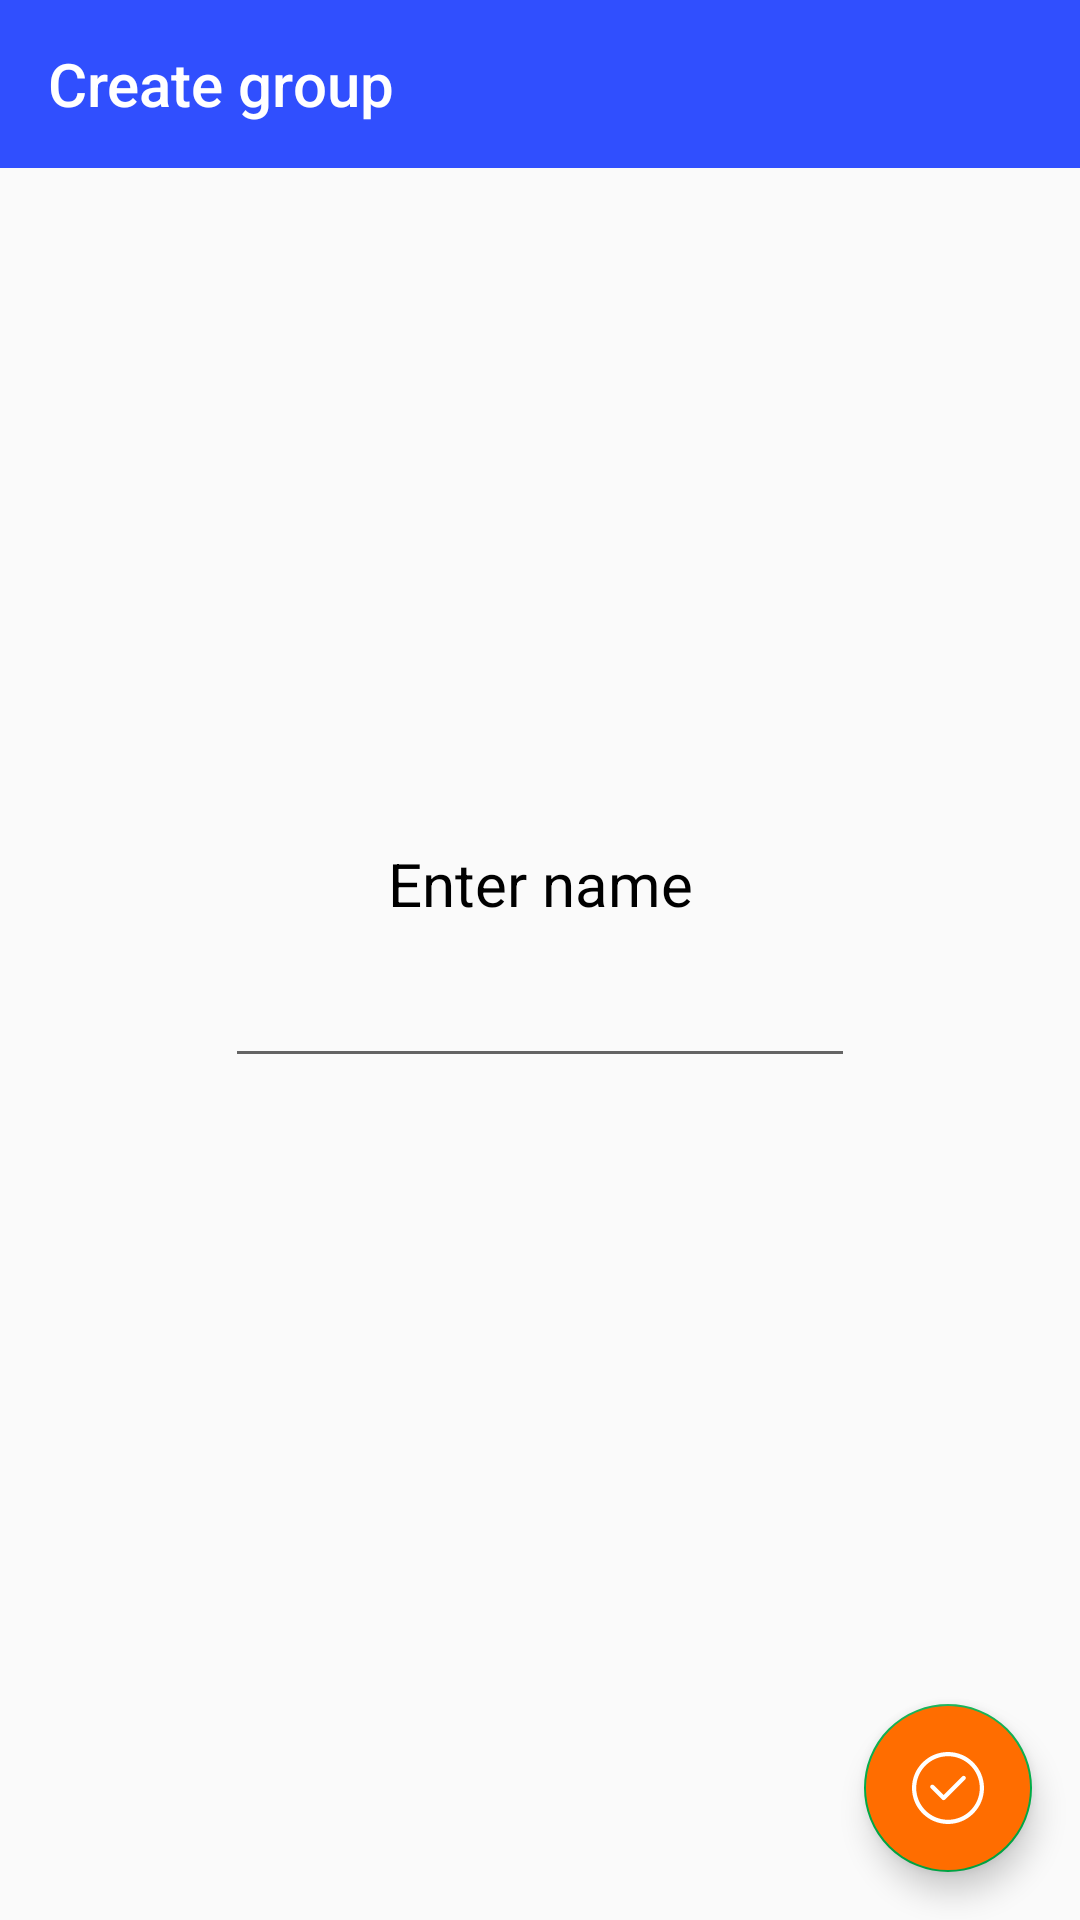

Write the Android layout XML for this screen, with the resource values it uses.
<!-- AndroidManifest.xml: application theme AppTheme -->
<!-- res/layout/activity_create_group.xml -->
<?xml version="1.0" encoding="utf-8"?>
<androidx.constraintlayout.widget.ConstraintLayout xmlns:android="http://schemas.android.com/apk/res/android"
    xmlns:app="http://schemas.android.com/apk/res-auto"
    xmlns:tools="http://schemas.android.com/tools"
    android:layout_width="match_parent"
    android:layout_height="match_parent"
    tools:context=".ui.CreateGroupActivity">

    <androidx.appcompat.widget.Toolbar
        android:id="@+id/toolbar2"
        app:title="@string/create_group"
        android:layout_width="match_parent"
        android:layout_height="wrap_content"
        android:background="?attr/colorPrimary"
        android:minHeight="?attr/actionBarSize"
        android:theme="?attr/actionBarTheme"
        app:layout_constraintBottom_toBottomOf="parent"
        app:layout_constraintEnd_toEndOf="parent"
        app:layout_constraintStart_toStartOf="parent"
        app:layout_constraintTop_toTopOf="parent"
        app:layout_constraintVertical_bias="0.0" />

    <LinearLayout
        android:layout_width="wrap_content"
        android:layout_height="wrap_content"
        android:orientation="vertical"
        android:padding="20dp"
        app:layout_constraintBottom_toBottomOf="parent"
        app:layout_constraintEnd_toEndOf="parent"
        app:layout_constraintStart_toStartOf="parent"
        app:layout_constraintTop_toTopOf="parent">

        <TextView
            android:layout_width="match_parent"
            android:layout_height="wrap_content"
            android:layout_marginBottom="10dp"
            android:gravity="center"
            android:text="@string/enter_name"
            android:textColor="?textColor"
            android:textSize="20sp" />

        <EditText
            android:id="@+id/editText"
            android:layout_width="match_parent"
            android:layout_height="wrap_content"
            android:ems="10"
            android:textSize="18sp"
            android:gravity="center"
            android:inputType="textPersonName"
            android:textColor="?textColor" />
    </LinearLayout>

    <com.google.android.material.floatingactionbutton.FloatingActionButton
        android:id="@+id/fabCreate"
        android:layout_width="wrap_content"
        android:layout_height="wrap_content"
        android:layout_marginEnd="16dp"
        android:layout_marginBottom="16dp"
        android:backgroundTint="?fabButtonColor"
        app:layout_constraintBottom_toBottomOf="parent"
        app:layout_constraintEnd_toEndOf="parent"
        app:layout_constraintHorizontal_bias="1.0"
        app:layout_constraintStart_toStartOf="parent"
        app:layout_constraintTop_toTopOf="parent"
        app:layout_constraintVertical_bias="1.0"
        app:srcCompat="@drawable/ic_verified" />
</androidx.constraintlayout.widget.ConstraintLayout>
<!-- resources referenced by this layout -->
<resources>
  <string name="create_group">Create group</string>
  <string name="enter_name">Enter name</string>
  <style name="AppTheme.NoActionBar" parent="Theme.AppCompat.Light.DarkActionBar">
          <item name="windowActionBar">false</item>
          <item name="windowNoTitle">true</item>
      </style>
  <color name="colorPrimary">#304FFE</color>
  <color name="colorPrimaryDark">#304FFE</color>
  <color name="green">#00AC47</color>
  <color name="white">#FFFFFF</color>
  <color name="black">#000</color>
  <color name="floatingButtonDefaultColor">#FF6D00</color>
  <!-- drawable top_borders (drawable) -->
  <?xml version="1.0" encoding="utf-8"?>
  <shape xmlns:android="http://schemas.android.com/apk/res/android">
      <corners android:topLeftRadius="15dp"
          android:topRightRadius="15dp" />
      <solid android:color="@color/white" />
      <stroke android:width="2dp" android:color="@color/black" android:dashWidth="5dp" />
  </shape>
  <!-- drawable ic_bold_black (drawable) -->
  <vector android:autoMirrored="true" android:height="200dp"
      android:viewportHeight="298.667" android:viewportWidth="298.667"
      android:width="200dp" xmlns:android="http://schemas.android.com/apk/res/android">
      <path android:fillColor="#FF000000" android:pathData="M218.133,144.853c20.587,-14.4 35.2,-37.653 35.2,-59.52C253.333,37.227 216.107,0 168,0H34.667v298.667h150.187c44.693,0 79.147,-36.267 79.147,-80.853C264,185.387 245.547,157.76 218.133,144.853zM98.667,53.333h64c17.707,0 32,14.293 32,32s-14.293,32 -32,32h-64V53.333zM173.333,245.333H98.667v-64h74.667c17.707,0 32,14.293 32,32S191.04,245.333 173.333,245.333z"/>
  </vector>
  <!-- drawable ic_italic_black (drawable) -->
  <vector android:autoMirrored="true" android:height="200dp"
      android:viewportHeight="298.667" android:viewportWidth="298.667"
      android:width="200dp" xmlns:android="http://schemas.android.com/apk/res/android">
      <path android:fillColor="#FF000000" android:pathData="M106.667,0l0,64l47.253,0l-73.173,170.667l-59.414,0l0,64l170.667,0l0,-64l-47.253,0l73.173,-170.667l59.413,0l0,-64z"/>
  </vector>
  <!-- drawable ic_underline_black (drawable) -->
  <vector android:autoMirrored="true" android:height="200dp"
      android:viewportHeight="384" android:viewportWidth="384"
      android:width="200dp" xmlns:android="http://schemas.android.com/apk/res/android">
      <path android:fillColor="#FF000000" android:pathData="M192,298.667c70.72,0 128,-57.28 128,-128V0h-53.333v170.667c0,41.28 -33.387,74.667 -74.667,74.667s-74.667,-33.387 -74.667,-74.667V0H64v170.667C64,241.387 121.28,298.667 192,298.667z"/>
      <path android:fillColor="#FF000000" android:pathData="M42.667,341.333h298.667v42.667h-298.667z"/>
  </vector>
  <style name="ActionBarStyle" parent="Widget.AppCompat.ActionBar">
          <item name="titleTextColor">@color/white</item>
          <item name="colorControlNormal">@color/white</item>
          <item name="android:background">?toolbarBackgroundColor</item>
          <item name="android:popupBackground">@color/white</item>
  
          <item name="actionMenuTextColor">@color/black</item>
          <item name="android:actionMenuTextColor">@color/black</item>
      </style>
</resources>
